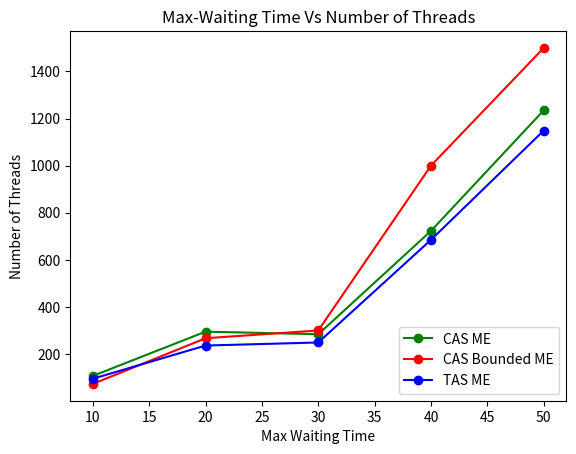

Generate this figure with matplotlib:
#Maximum Waiting Times

import matplotlib.pyplot as plt

x = [10,20,30,40,50]
#cas
ycas = [107,295,284,723,1235]
#tas
ytas = [95,236,249,685,1149]
#cas_bounded
ycas_b = [73,267,300,1000,1500]

plt.xlabel("Max Waiting Time")
plt.ylabel("Number of Threads")
plt.title("Max-Waiting Time Vs Number of Threads")
plt.plot(x,ycas,marker = 'o',color = 'green',label = 'CAS ME')
plt.plot(x,ycas_b,marker = 'o',c='red',label = 'CAS Bounded ME')
plt.plot(x,ytas,marker = 'o',c='blue',label = 'TAS ME')
plt.legend(loc = 'lower right')
plt.show()
